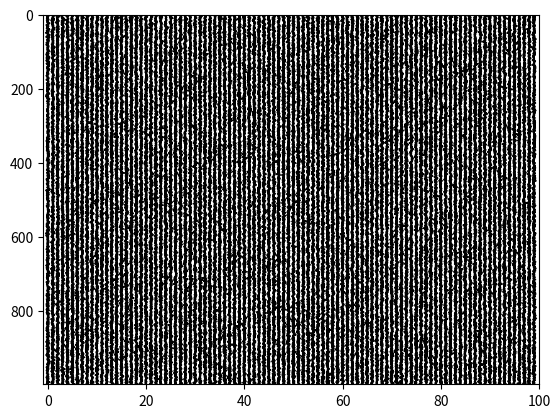

Source code (Python):
"""Wiggle plot for seismic data section visualization."""

from __future__ import annotations

from typing import TYPE_CHECKING

import matplotlib
import matplotlib.pyplot as plt
import numpy as np

if TYPE_CHECKING:
    from matplotlib.axes import Axes
    from numpy.typing import NDArray


def insert_zeros(
    trace: NDArray[np.floating],
    tt: NDArray[np.floating] | None = None,
) -> tuple[NDArray[np.floating], NDArray[np.floating]]:
    """Insert zero-crossing locations into a data trace via linear interpolation.

    Parameters
    ----------
    trace : NDArray[np.floating]
        1-D seismic trace.
    tt : NDArray[np.floating] | None
        Time/depth axis. Generated as ``np.arange(len(trace))`` when *None*.

    Returns
    -------
    trace_zi : NDArray[np.floating]
        Trace with interpolated zeros inserted.
    tt_zi : NDArray[np.floating]
        Corresponding time axis with zero-crossing positions.
    """
    if tt is None:
        tt = np.arange(len(trace))

    zc_idx = np.where(np.diff(np.signbit(trace)))[0]
    x1, x2 = tt[zc_idx], tt[zc_idx + 1]
    y1, y2 = trace[zc_idx], trace[zc_idx + 1]
    tt_zero = x1 - y1 / ((y2 - y1) / (x2 - x1))

    tt_split = np.split(tt, zc_idx + 1)
    trace_split = np.split(trace, zc_idx + 1)

    tt_zi = tt_split[0]
    trace_zi = trace_split[0]
    for i in range(len(tt_zero)):
        tt_zi = np.hstack((tt_zi, tt_zero[i : i + 1], tt_split[i + 1]))
        trace_zi = np.hstack((trace_zi, np.zeros(1), trace_split[i + 1]))

    return trace_zi, tt_zi


def _validate_inputs(
    data: NDArray[np.floating],
    tt: NDArray[np.floating] | None,
    xx: NDArray[np.floating] | None,
    ax: Axes | None,
    sf: float,
    *,
    verbose: bool,
) -> tuple[NDArray[np.floating], NDArray[np.floating], NDArray[np.floating], float]:
    """Validate and normalise inputs for :func:`wiggle`.

    Returns the rescaled *data*, *tt*, *xx*, and trace spacing *ts*.
    """
    if not isinstance(verbose, bool):
        raise TypeError("verbose must be a bool")

    if ax is not None and not isinstance(ax, matplotlib.axes.Axes):
        raise TypeError("ax must be a matplotlib Axes instance")

    # --- data ---
    if not isinstance(data, np.ndarray):
        raise TypeError("data must be a numpy array")
    if data.ndim != 2:
        raise ValueError("data must be a 2D array")

    # --- tt ---
    if tt is None:
        tt = np.arange(data.shape[0], dtype=float)
        if verbose:
            print("tt is automatically generated.")
    else:
        if not isinstance(tt, np.ndarray):
            raise TypeError("tt must be a numpy array")
        if tt.ndim != 1:
            raise ValueError("tt must be a 1D array")
        if tt.shape[0] != data.shape[0]:
            raise ValueError("tt length must match data row count")

    # --- xx ---
    if xx is None:
        xx = np.arange(data.shape[1], dtype=float)
        if verbose:
            print("xx is automatically generated.")
    else:
        if not isinstance(xx, np.ndarray):
            raise TypeError("xx must be a numpy array")
        if xx.ndim != 1:
            raise ValueError("xx must be a 1D array")
        if xx.shape[0] != data.shape[1]:
            raise ValueError("xx length must match data column count")

    # --- sf ---
    if not isinstance(sf, (int, float)):
        raise TypeError("Stretch factor (sf) must be a number")

    ts: float = float(np.min(np.diff(xx)))
    data_max_std = np.max(np.std(data, axis=0))
    data = data / data_max_std * ts * sf

    return data, tt, xx, ts


def wiggle(
    data: NDArray[np.floating],
    tt: NDArray[np.floating] | None = None,
    xx: NDArray[np.floating] | None = None,
    ax: Axes | None = None,
    color: str = "k",
    sf: float = 0.15,
    *,
    verbose: bool = False,
) -> Axes:
    """Create a wiggle plot of a seismic data section.

    Parameters
    ----------
    data : NDArray[np.floating]
        2-D array of shape ``(n_samples, n_traces)``.
    tt : NDArray[np.floating] | None
        Time/depth axis of length ``n_samples``.
    xx : NDArray[np.floating] | None
        Trace position axis of length ``n_traces``.
    ax : Axes | None
        Matplotlib axes to draw on. Uses ``plt.gca()`` when *None*.
    color : str
        Matplotlib colour string (default ``'k'``).
    sf : float
        Stretch factor controlling trace amplitude (default ``0.15``).
    verbose : bool
        Print debug information when *True*.

    Returns
    -------
    Axes
        The matplotlib axes containing the plot.
    """
    data, tt, xx, ts = _validate_inputs(data, tt, xx, ax, sf, verbose=verbose)
    n_traces = data.shape[1]

    if ax is None:
        ax = plt.gca()

    for i in range(n_traces):
        trace = data[:, i]
        offset = xx[i]
        if verbose:
            print(offset)

        trace_zi, tt_zi = insert_zeros(trace, tt)
        ax.fill_betweenx(
            tt_zi,
            offset,
            trace_zi + offset,
            where=trace_zi >= 0,
            facecolor=color,
        )
        ax.plot(trace_zi + offset, tt_zi, color)

    ax.set_xlim(xx[0] - ts, xx[-1] + ts)
    ax.set_ylim(tt[0], tt[-1])
    ax.invert_yaxis()
    return ax


if __name__ == "__main__":
    rng = np.random.default_rng()
    sample_data = rng.standard_normal((1000, 100))
    wiggle(sample_data)
    plt.show()
